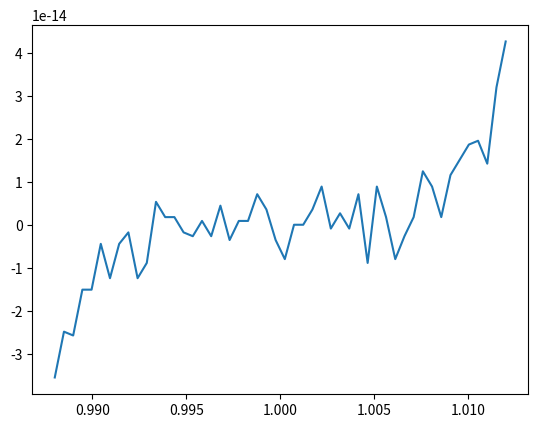

Source code (Python):

import numpy as np
import matplotlib.pyplot as plt

def function(x):
    return x ** 7 - 7 * x ** 6 + 21 * x ** 5 - 35 * x ** 4 + 35 * x ** 3 - 21 * x ** 2 + 7 * x - 1


x = np.linspace(0.988, 1.012, 50)
y = function(x)
plt.plot(x, y)
plt.savefig('polynom.png')
plt.show()
